Run: headless pygame with SDL's dummy video driver; simulated clock (each Clock.tick advances the game by its frame time, no real sleeping); random seed 0; keys injected as events and as key.get_pressed() state; mouse plan: one left click at the window centre at the start of phase 2, then a move to the lower-right quarter at the start of phase 3.
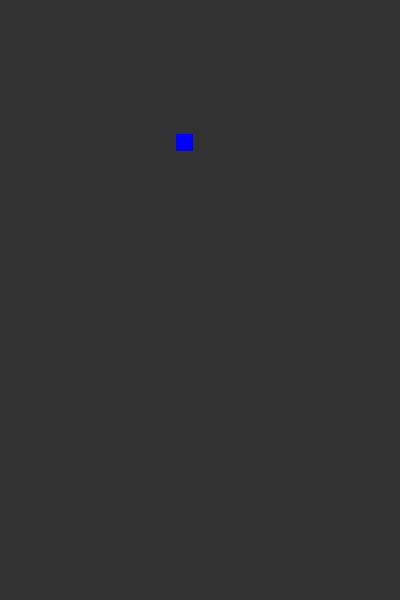
Frame 1 of 4 · flips 1–60 · no input
Frame 2 of 4 · flips 61–180 · clicked the window centre · tapped SPACE, RETURN · held RIGHT (→), D · screen unchanged from frame 1, image omitted
Frame 3 of 4 · flips 181–300 · moved the mouse to the lower-right quarter · held DOWN (↓), S · screen unchanged from frame 2, image omitted
Frame 4 of 4 · flips 301–420 · held LEFT (←), A, UP (↑), W · screen unchanged from frame 3, image omitted

The pygame program that drew these frames:

import pygame

pygame.init()
screen = pygame.display.set_mode([400, 600])
pygame.display.set_caption("Drag n Drop")
clock = pygame.time.Clock()

rectangle = pygame.rect.Rect(176, 134, 17, 17)
rectangle_dragging = False

screen_alive = True

while screen_alive:
    for event in pygame.event.get():
        if event.type == pygame.QUIT:
            screen_alive = False

        if event.type == pygame.MOUSEBUTTONDOWN:
            if event.button == 1:
                if rectangle.collidepoint(event.pos):
                    rectangle_dragging = True
                    mouse_x, mouse_y = event.pos
                    offset_x = rectangle.x - mouse_x
                    offset_y = rectangle.y - mouse_y
        elif event.type == pygame.MOUSEBUTTONUP:
            if event.button == 1:
                rectangle_dragging = False
        elif event.type == pygame.MOUSEMOTION:
            if rectangle_dragging:
                mouse_x, mouse_y = event.pos
                rectangle.x = mouse_x + offset_x
                rectangle.y = mouse_y + offset_y

    screen.fill([50, 50, 50])

    pygame.draw.rect(screen, 'blue', rectangle)

    pygame.display.update()
    clock.tick(30)

print(screen_alive)
pygame.quit()
